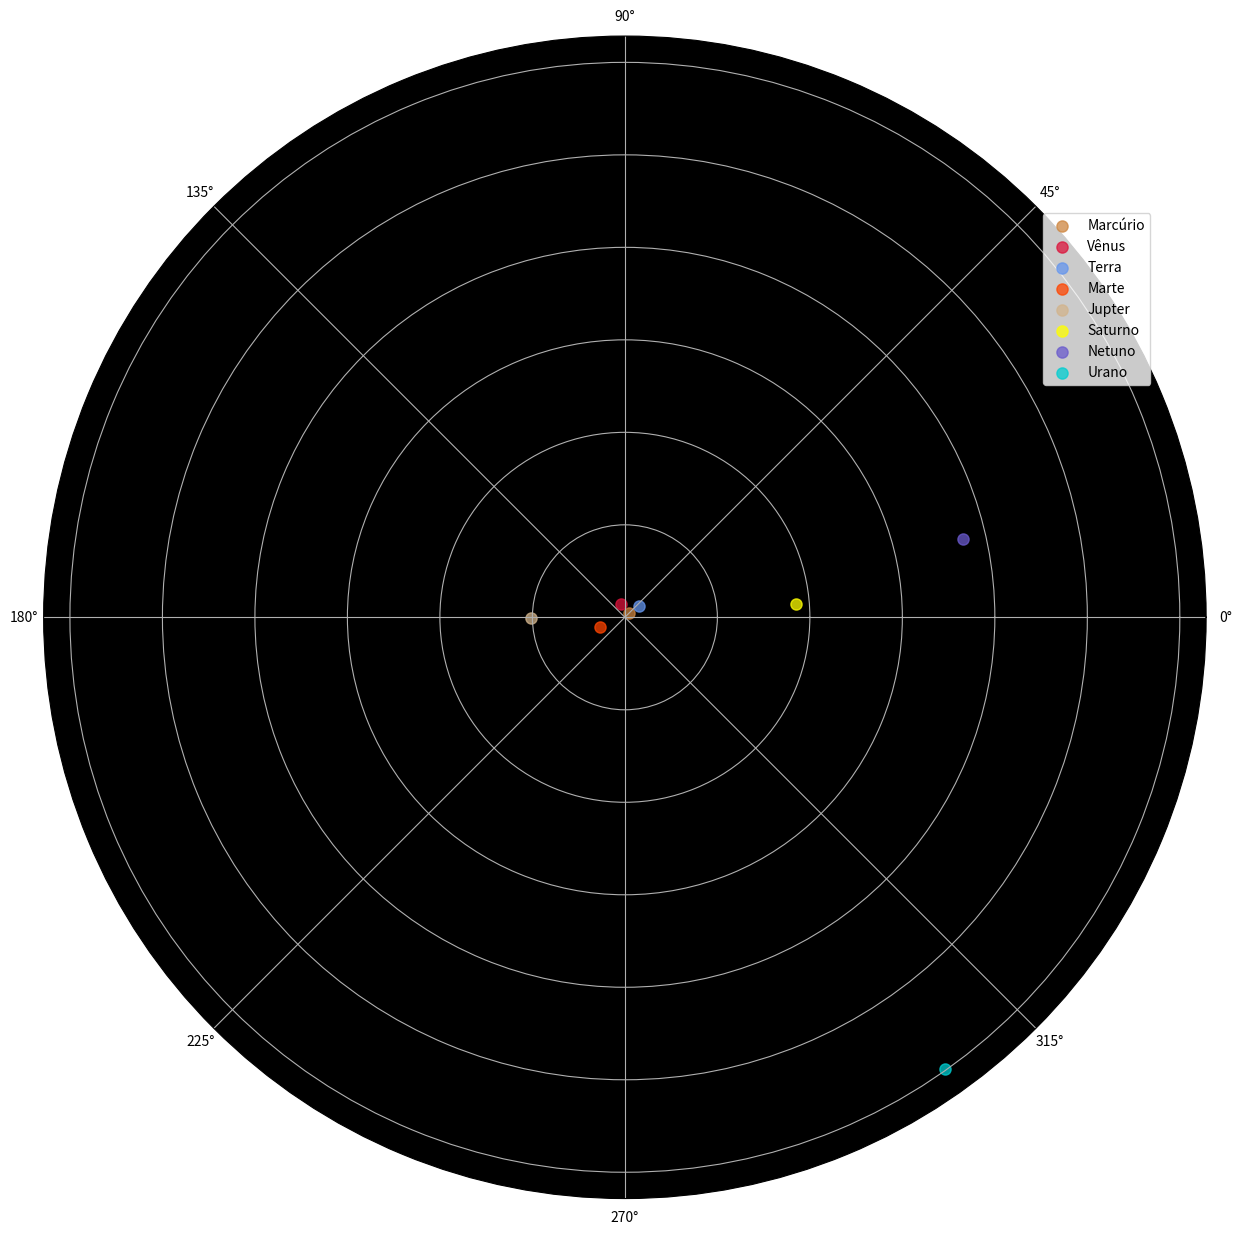

Source code (Python):
import numpy as np
import matplotlib.pyplot as plt
import math

#OMEGA = longitude do nodo ascendente
#incli vetor que armazena a inclinação de cada planeta em relação ao plano de orbita terreste (i)
#omg_coord vetor que armazena o argumento de periélio de cada planeta (w)
#semi_eix_m valor do semi eixo maior de rotação do planeta (a)
#exc_orb excentricidade orbital (e)
#an_med_plan anomalia média 
#an_verd_plan anomalia verdadeira
#dist_r distancia do planeta
#lamb_coord coordenada eliptica lambda
#beta_coord coordenada elíptica beta

'''            COMEMO DO PROGRAMA DE FATO               '''
## ano(y), mês(m), dia(d), hora (h) e minutos (m) dado a mim
y = 2117.
m = 7.
d = 24.
h = 2.
mim = 45.
## cálculo do tempo (t)
t_ym = 367*y - int((7*(y +(m + 9)/12))/4)+int((275*m)/9)+ d - 730530
t = t_ym + h/24 + mim/1440
t = int(t)
print(t)

###########################################################
''' Elementos Orbitais'''
omg_coord = np.zeros(8)
omg_coord[0] = 29.1241 + (1.01444*(10**-5)*t)
omg_coord[1] = 54.891 + (1.38374 * (10**-5 )*t)
omg_coord[2] = 282.9404 + (4.70935*(10**-5)*t)
omg_coord[3] = 286.5016 + (2.92961 *(10**-5)*t)
omg_coord[4] = 273.8777 + (1.64505 * (10**-5)*t)
omg_coord[5] = 339.3939 + (2.97661 *(10**-5)*t)
omg_coord[6] = 96.6612 + (3.0565 * (10**-5)*t)
omg_coord[7] = 272.8461 - (6.027 *(10**-5)*t)
 
incli = np.zeros(8)
incli[0] = (7.0047 + (5*(10**-8)*t))
incli[1] = (3.3946 + (2.75 * (10**-8) *t))
incli[2] = 0
incli[3] = (1.8497 -(1.78 * (10**-8)* t))
incli[4] = (1.303 - (1.557 * (10**-7) * t))
incli[5] = (2.4886 - (1.081 * (10**-7) *t))
incli[6] = (0.7733 + (1.9 *( 10**-8) *t))
incli[7] = (1.77 -(2.55 * (10**-7 )*t))

semi_eix_m = np.zeros(8)
semi_eix_m[0] = 0.387098
semi_eix_m[1] = 0.72333
semi_eix_m[2]  = 1
semi_eix_m[3]  = 1.523688
semi_eix_m[4]  = 5.20256
semi_eix_m[5]  = 9.55475
semi_eix_m[6]  = 19.18171 - 1.55*(10**-8)*t
semi_eix_m[7]  = 30.05826 + 3.313*(10**-8)*t

exc_orb = np.zeros(8)
exc_orb[0] = 0.205635 + (5.59 * (10**-10) * t)
exc_orb[1] = 0.006773 - 1.302*(10**-9)*t
exc_orb[2] = 0.016709 - 1.151*(10**-9)*t
exc_orb[3] = 0.093405 + 2.516*(10**-9)*t
exc_orb[4] = 0.048498 + 4.469*(10**-9)*t
exc_orb[5] = 0.055546 - 9.499*(10**-9)*t
exc_orb[6] = 0.047318 + 7.45*(10**-9)*t 
exc_orb[7] = 0.008606 + 2.15*(10**-9)*t 

an_med_plan = np.zeros(8)
an_med_plan[0] = (168.6562 + 4.0923344368*t)%360
an_med_plan[1] = (48.0052 + 1.6021302244*t)%360
an_med_plan[2] = (356.047 + 0.9856002585*t)%360
an_med_plan[3] = (18.6021 + 0.5240207766*t)%360
an_med_plan[4] = (19.895 + 0.0830853001*t)%360
an_med_plan[5] = (316.967 + 0.0334442282*t)%360
an_med_plan[6] = (142.5905 + 0.011725806*t)%360
an_med_plan[7] = (260.2471 + 0.005995147*t)%360 
############################################################ 
'''declaração dos arrays que receberão as coordenadas'''
an_verd_plan = np.zeros(8)
dist_r = np.zeros(8)
lamb_coord = np.zeros(8)
beta_coord = np.zeros(8)
intera = [0,1,2,3,4,5,6,7]
############################################################
erro = 5*10**-6 ##erro da anomalia média
############################################################
'''parâmetros do plot'''
np.random.seed(19680801)
img = plt.figure(figsize = (15,20))
ax = img.add_subplot(projection='polar', facecolor = 'black')
nomes = ['Marcúrio', 'Vênus', 'Terra', 'Marte', 'Jupter', 'Saturno', 'Netuno', 'Urano']
cores = ['peru','crimson','cornflowerblue','orangered','tan','yellow','slateblue','darkturquoise']
#############################################################

for i, nome, cor in zip(intera, nomes, cores):
    mean_E = math.radians(an_med_plan[i])
    delta_E = (math.radians(an_med_plan[i])- mean_E + exc_orb[i]*np.sin(mean_E))/(1. - exc_orb[i]*np.cos(mean_E))
    if delta_E/erro>1 or delta_E/erro<-1 :
        while delta_E>erro or delta_E<-erro :
            mean_E = mean_E + delta_E
            delta_E = (math.radians(an_med_plan[i]) - mean_E + exc_orb[i]*np.sin(mean_E))/(1. - exc_orb[i]*np.cos(mean_E))        
    mean_E = mean_E + delta_E    
    an_verd_plan[i] = np.arctan(2*np.sqrt((1+ math.radians(exc_orb[0])/(1-math.radians(exc_orb[0]))*np.tan(mean_E/2))))
    dist_r[i] = (semi_eix_m[i]*(1 - exc_orb[i]**2))/(1 + exc_orb[i]*np.cos(an_verd_plan[i]))
    lamb_coord[i] =  np.arctan(np.tan(math.radians(omg_coord[i])+an_verd_plan[i])*np.cos(math.radians(incli[i])))
    beta_coord[i] = np.arccos((np.cos(math.radians(omg_coord[i]) + an_verd_plan[i]))/(np.cos(lamb_coord[i])))
    if np.cos(math.radians(omg_coord[i]))<0:
        beta_coord[i] = beta_coord[i]+np.pi
    ax.scatter(math.degrees(lamb_coord[i]),dist_r[i], s=65, alpha=0.75, color = cor, label = nome)
    print(round(math.degrees(lamb_coord[i]), 2),round(math.degrees(beta_coord[i]),2))


angle = np.deg2rad(45)
ax.legend(loc='upper left',  bbox_to_anchor=(.5 + np.cos(angle)/2, .5 + np.sin(angle)/2))
plt.show()
'''
img2 = plt.figure()
ax2 = img2.add_subplot(111, projection="hammer")
ax2.scatter(lamb_coord, beta_coord)
plt.grid(True)
plt.show'''